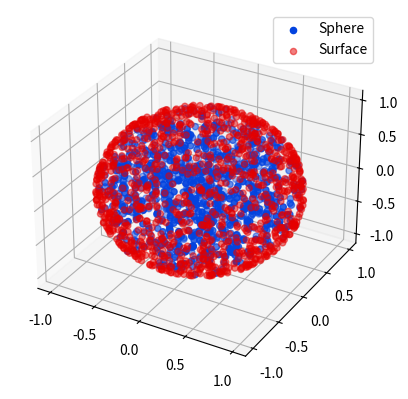

This chart was generated by the following Python code:
#!/usr/bin/env python

# [redacted]

# This is free software: you can redistribute it and/or modify
# it under the terms of the GNU General Public License as published by
# the Free Software Foundation, either version 3 of the License, or
# (at your option) any later version.

# This software is distributed in the hope that it will be useful,
# but WITHOUT ANY WARRANTY; without even the implied warranty of
# MERCHANTABILITY or FITNESS FOR A PARTICULAR PURPOSE.  See the
# GNU General Public License for more details.

# You should have received a copy of the GNU General Public License
# along with GNU Emacs.  If not, see <http://www.gnu.org/licenses/>

'''Generate random points in or on sphere'''

import random
import math
from mpl_toolkits.mplot3d import Axes3D
from matplotlib.pyplot import figure, show


def direct_sphere(d=3,sigma=1,R=1):
    '''
    Generate uniform random vector inside sphere, using algorithm from
    Statistical Mechanics: Algorithms and Computations by Werner Krauth

    Parameters:
        d       Dimensionality
        sigma   Standard deviation
        R       Radius
    '''
    xs = [random.gauss(0,sigma) for k in range(d)]
    Sigma = sum([x*x for x in xs])
    upsilon = random.uniform(0,1)**(1/d)
    return [R * upsilon * x/math.sqrt(Sigma) for x in xs]


def direct_surface(d=3):
    '''
     Generate uniform random vector on surface of sphere, using algorithm from
     Statistical Mechanics: Algorithms and Computations by Werner Krauth

    Parameters:
        d       Dimensionality
    '''
    sigma = 1/math.sqrt(d)
    xs = [random.gauss(0,sigma) for k in range(d)]
    Sigma = sum([x*x for x in xs])
    return [x/math.sqrt(Sigma) for x in xs]

if __name__=='__main__':
    fig = figure()
    ax = fig.add_subplot(111, projection='3d')

    xs=[]
    ys=[]
    zs=[]
    for i in range(1000):
        pt = direct_sphere()
        xs.append(pt[0])
        ys.append(pt[1])
        zs.append(pt[2])
    ax.scatter(xs,ys,zs,color='xkcd:blue', label='Sphere')

    xs=[]
    ys=[]
    zs=[]
    for i in range(1000):
        pt = direct_surface()
        xs.append(pt[0])
        ys.append(pt[1])
        zs.append(pt[2])
    ax.scatter(xs,ys,zs,color='xkcd:red',alpha=0.5,label='Surface')
    ax.legend()
    show()
